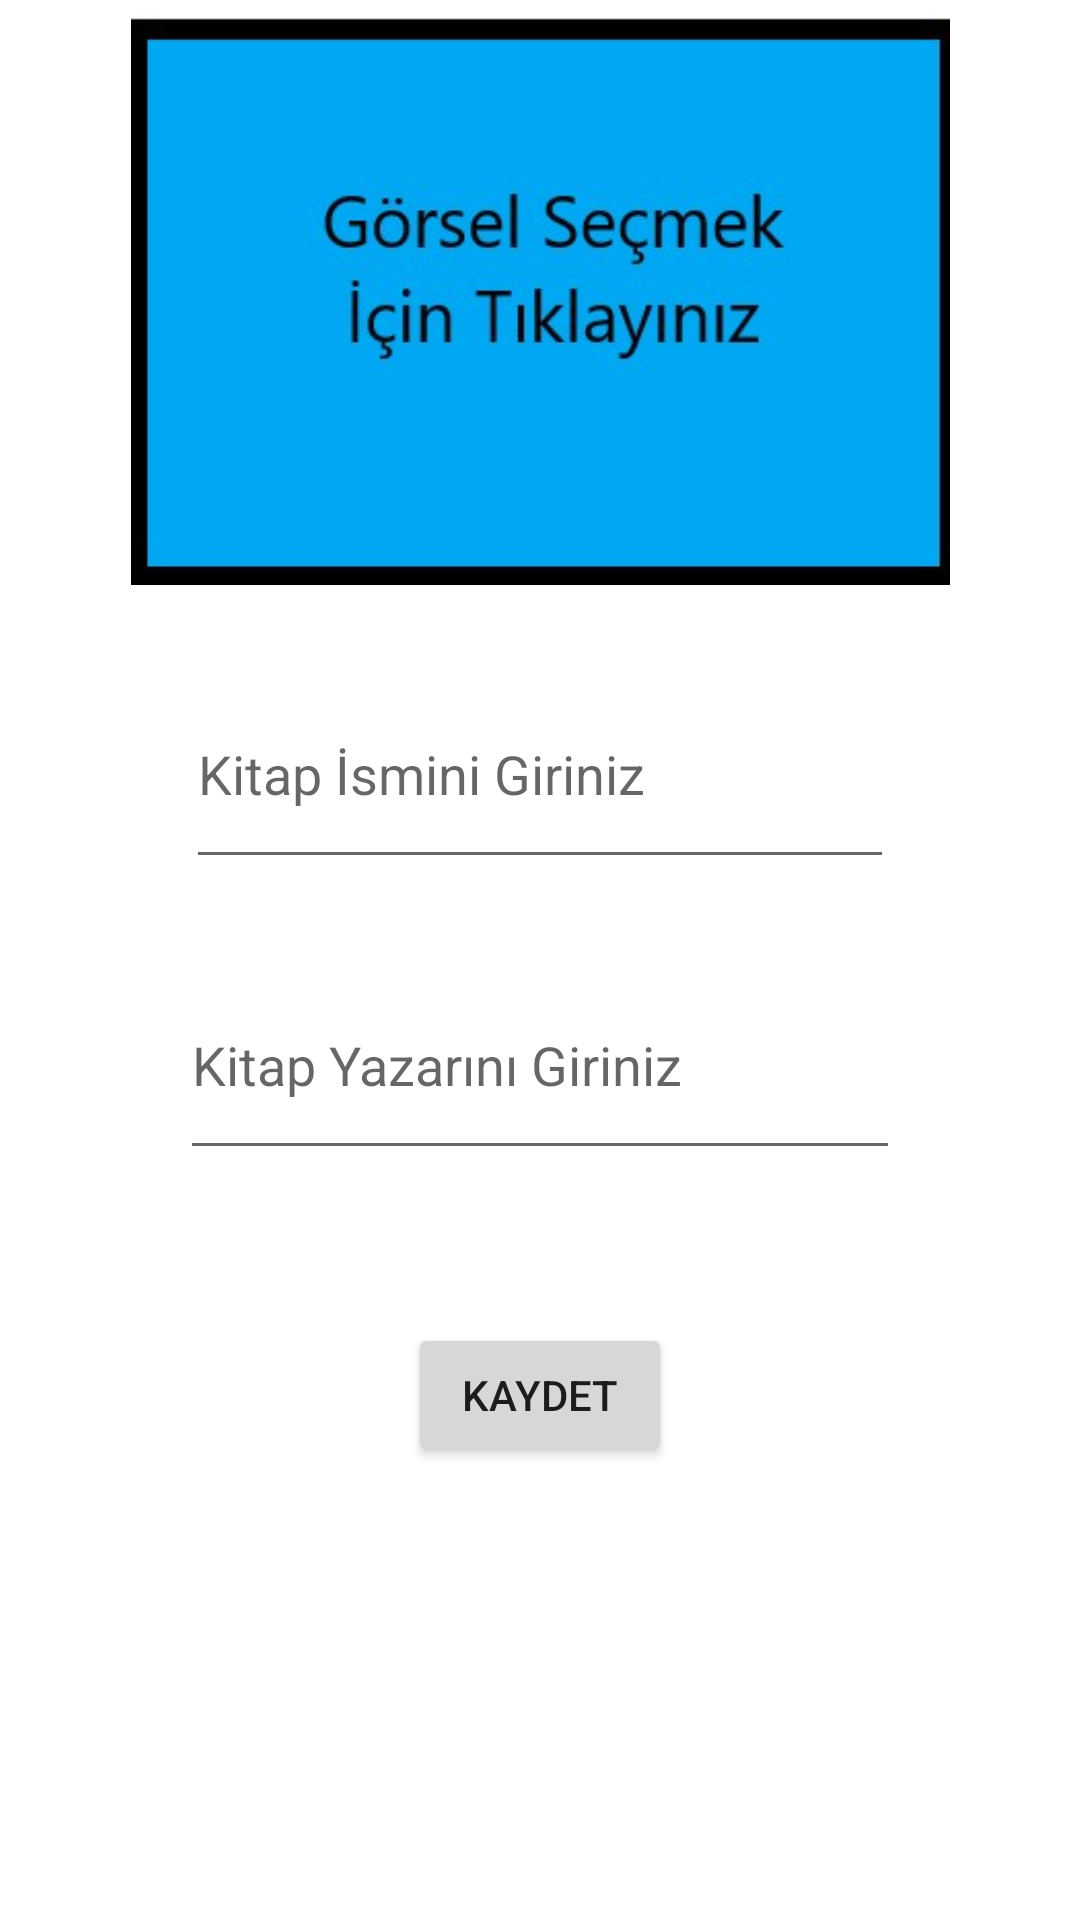

This screen was rendered from an Android layout file. Write that file and the resources it references.
<!-- AndroidManifest.xml: application theme Theme.KitapKlavuzuSQLite -->
<!-- res/layout/fragment_kitap_icerigi.xml -->
<?xml version="1.0" encoding="utf-8"?>
<androidx.constraintlayout.widget.ConstraintLayout xmlns:android="http://schemas.android.com/apk/res/android"
    xmlns:app="http://schemas.android.com/apk/res-auto"
    xmlns:tools="http://schemas.android.com/tools"
    android:layout_width="match_parent"
    android:layout_height="match_parent"
    tools:context=".KitapIcerigi">

    <EditText
        android:id="@+id/kitapIsmiText"
        android:layout_width="0dp"
        android:layout_height="0dp"
        android:layout_marginStart="62dp"
        android:layout_marginEnd="62dp"
        android:layout_marginBottom="24dp"
        android:ems="10"
        android:hint="Kitap İsmini Giriniz"
        android:inputType="textPersonName"
        app:layout_constraintBottom_toTopOf="@+id/yazarIsmiText"
        app:layout_constraintEnd_toEndOf="parent"
        app:layout_constraintStart_toStartOf="parent"
        app:layout_constraintTop_toBottomOf="@+id/imageView" />

    <EditText
        android:id="@+id/yazarIsmiText"
        android:layout_width="0dp"
        android:layout_height="0dp"
        android:layout_marginStart="60dp"
        android:layout_marginEnd="60dp"
        android:layout_marginBottom="51dp"
        android:ems="10"
        android:hint="Kitap Yazarını Giriniz"
        android:inputType="textPersonName"
        app:layout_constraintBottom_toTopOf="@+id/button"
        app:layout_constraintEnd_toEndOf="parent"
        app:layout_constraintStart_toStartOf="parent"
        app:layout_constraintTop_toBottomOf="@+id/kitapIsmiText" />

    <Button
        android:id="@+id/button"
        android:layout_width="wrap_content"
        android:layout_height="wrap_content"
        android:layout_marginBottom="151dp"
        android:onClick="kaydet"
        android:text="Kaydet"
        app:layout_constraintBottom_toBottomOf="parent"
        app:layout_constraintEnd_toEndOf="parent"
        app:layout_constraintStart_toStartOf="parent"
        app:layout_constraintTop_toBottomOf="@+id/yazarIsmiText" />

    <ImageView
        android:id="@+id/imageView"
        android:layout_width="273dp"
        android:layout_height="192dp"
        android:layout_marginTop="4dp"
        android:layout_marginBottom="24dp"
        android:onClick="gorselSec"
        android:src="@drawable/gorselsecimi"
        app:layout_constraintBottom_toTopOf="@+id/kitapIsmiText"
        app:layout_constraintEnd_toEndOf="parent"
        app:layout_constraintStart_toStartOf="parent"
        app:layout_constraintTop_toTopOf="parent"
        tools:ignore="SpeakableTextPresentCheck" />

</androidx.constraintlayout.widget.ConstraintLayout>
<!-- resources referenced by this layout -->
<resources>
  <!-- drawable gorselsecimi: jpg bitmap (drawable, 15403 bytes) -->
  <style name="Theme.KitapKlavuzuSQLite" parent="Theme.MaterialComponents.DayNight.DarkActionBar">
          
          <item name="colorPrimary">@color/purple_500</item>
          <item name="colorPrimaryVariant">@color/purple_700</item>
          <item name="colorOnPrimary">@color/white</item>
          
          <item name="colorSecondary">@color/teal_200</item>
          <item name="colorSecondaryVariant">@color/teal_700</item>
          <item name="colorOnSecondary">@color/black</item>
          
          <item name="android:statusBarColor" tools:targetApi="l">?attr/colorPrimaryVariant</item>
          
      </style>
  <!-- not gathered from this repository: default colours our renderer supplied (Android Studio template values) -->
  <color name="purple_500">#FF6200EE</color>
  <color name="purple_700">#FF3700B3</color>
  <color name="teal_200">#FF03DAC5</color>
  <color name="teal_700">#FF018786</color>
  <color name="black">#FF000000</color>
  <color name="white">#FFFFFFFF</color>
</resources>
